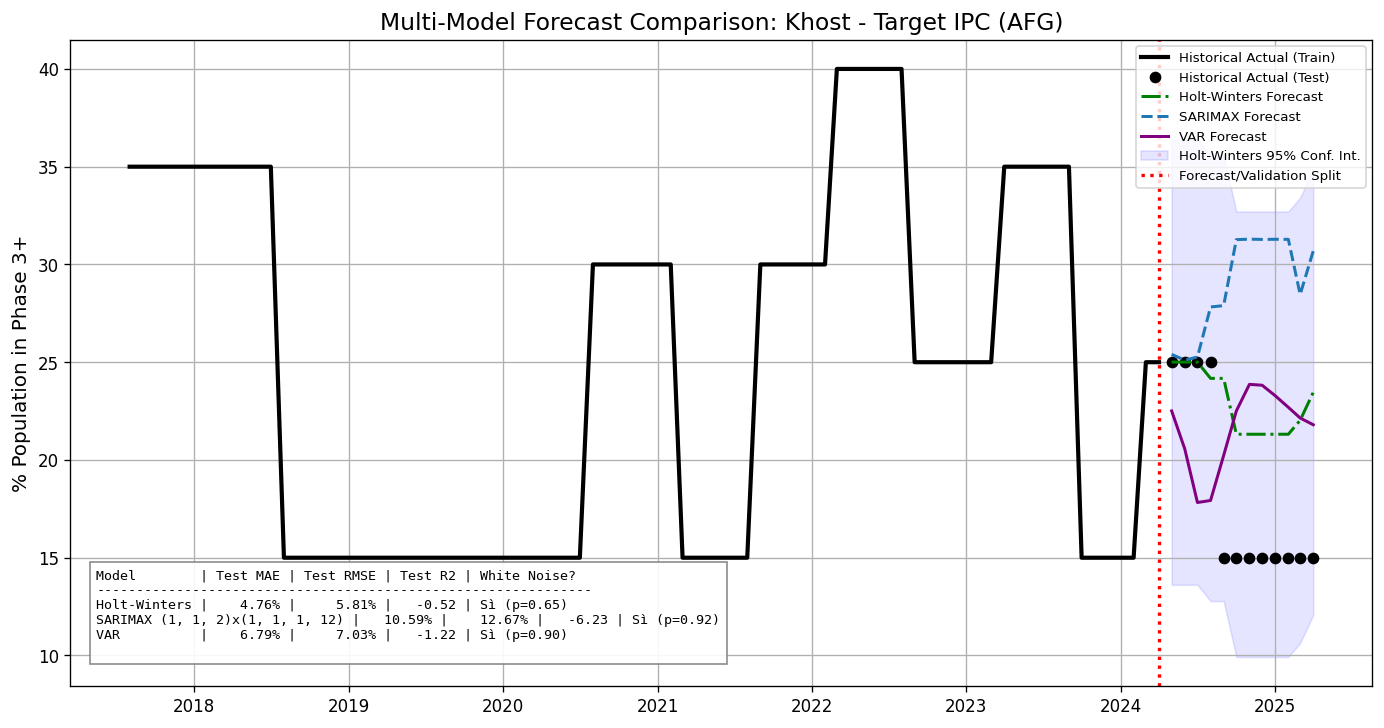

Values plotted in this chart, from the file beside it:
date, actual, actual_train, actual_test, forecast_holt-winters, forecast_sarimax, forecast_var
2017-08-01, 35.0, 35.0, , , , 
2017-09-01, 35.0, 35.0, , , , 
2017-10-01, 35.0, 35.0, , , , 
2017-11-01, 35.0, 35.0, , , , 
2017-12-01, 35.0, 35.0, , , , 
2018-01-01, 35.0, 35.0, , , , 
2018-02-01, 35.0, 35.0, , , , 
2018-03-01, 35.0, 35.0, , , , 
2018-04-01, 35.0, 35.0, , , , 
2018-05-01, 35.0, 35.0, , , , 
2018-06-01, 35.0, 35.0, , , , 
2018-07-01, 35.0, 35.0, , , , 
2018-08-01, 15.0, 15.0, , , , 
2018-09-01, 15.0, 15.0, , , , 
2018-10-01, 15.0, 15.0, , , , 
2018-11-01, 15.0, 15.0, , , , 
2018-12-01, 15.0, 15.0, , , , 
2019-01-01, 15.0, 15.0, , , , 
2019-02-01, 15.0, 15.0, , , , 
2019-03-01, 15.0, 15.0, , , , 
2019-04-01, 15.0, 15.0, , , , 
2019-05-01, 15.0, 15.0, , , , 
2019-06-01, 15.0, 15.0, , , , 
2019-07-01, 15.0, 15.0, , , , 
2019-08-01, 15.0, 15.0, , , , 
2019-09-01, 15.0, 15.0, , , , 
2019-10-01, 15.0, 15.0, , , , 
2019-11-01, 15.0, 15.0, , , , 
2019-12-01, 15.0, 15.0, , , , 
2020-01-01, 15.0, 15.0, , , , 
2020-02-01, 15.0, 15.0, , , , 
2020-03-01, 15.0, 15.0, , , , 
2020-04-01, 15.0, 15.0, , , , 
2020-05-01, 15.0, 15.0, , , , 
2020-06-01, 15.0, 15.0, , , , 
2020-07-01, 15.0, 15.0, , , , 
2020-08-01, 30.0, 30.0, , , , 
2020-09-01, 30.0, 30.0, , , , 
2020-10-01, 30.0, 30.0, , , , 
2020-11-01, 30.0, 30.0, , , , 
2020-12-01, 30.0, 30.0, , , , 
2021-01-01, 30.0, 30.0, , , , 
2021-02-01, 30.0, 30.0, , , , 
2021-03-01, 15.0, 15.0, , , , 
2021-04-01, 15.0, 15.0, , , , 
2021-05-01, 15.0, 15.0, , , , 
2021-06-01, 15.0, 15.0, , , , 
2021-07-01, 15.0, 15.0, , , , 
2021-08-01, 15.0, 15.0, , , , 
2021-09-01, 30.0, 30.0, , , , 
2021-10-01, 30.0, 30.0, , , , 
2021-11-01, 30.0, 30.0, , , , 
2021-12-01, 30.0, 30.0, , , , 
2022-01-01, 30.0, 30.0, , , , 
2022-02-01, 30.0, 30.0, , , , 
2022-03-01, 40.0, 40.0, , , , 
2022-04-01, 40.0, 40.0, , , , 
2022-05-01, 40.0, 40.0, , , , 
2022-06-01, 40.0, 40.0, , , , 
2022-07-01, 40.0, 40.0, , , , 
... 33 more rows
